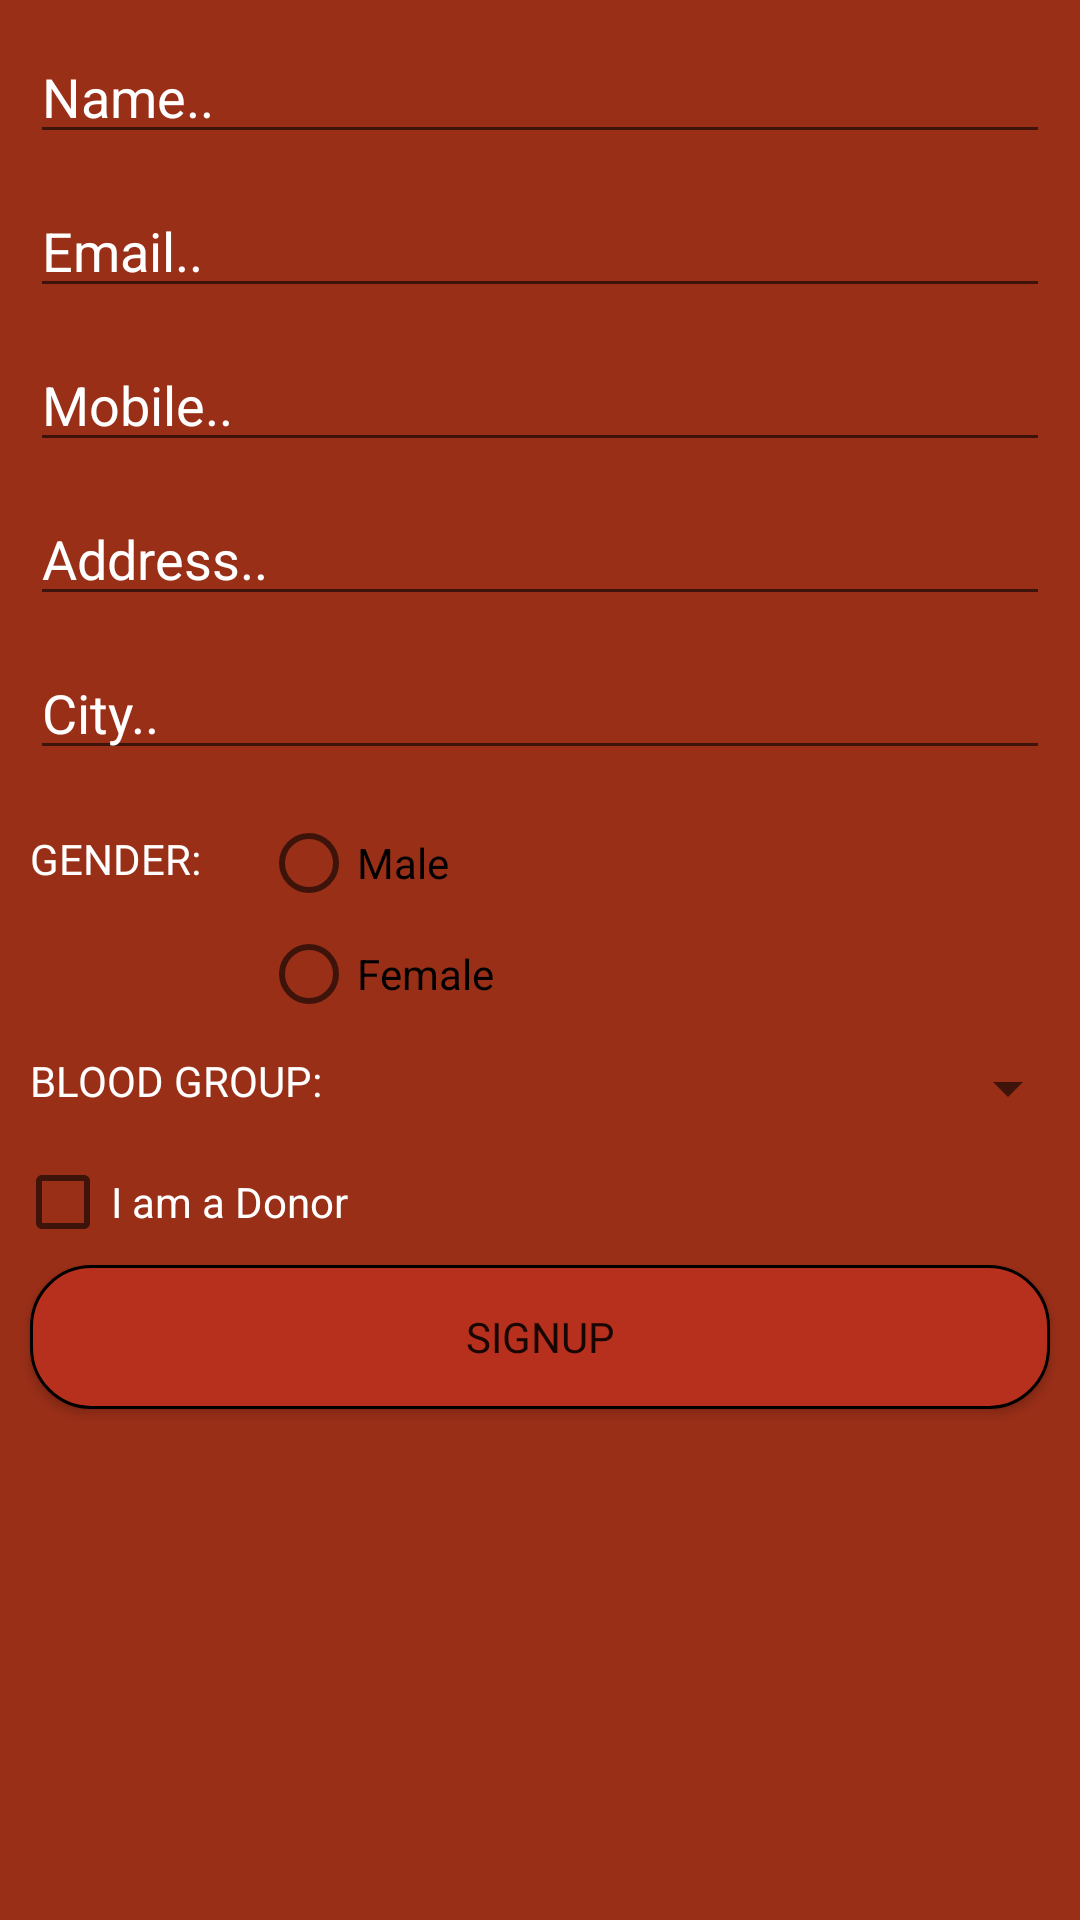

Write the Android layout XML for this screen, with the resource values it uses.
<!-- AndroidManifest.xml: application theme AppTheme -->
<!-- res/layout/activity_sign_up.xml -->
<?xml version="1.0" encoding="utf-8"?>
<RelativeLayout xmlns:android="http://schemas.android.com/apk/res/android"
    xmlns:app="http://schemas.android.com/apk/res-auto"
    xmlns:tools="http://schemas.android.com/tools"
    android:layout_width="match_parent"
    android:layout_height="match_parent"
    android:background="#9A2F18"
    tools:context=".SignUp">
    <ScrollView
        android:layout_width="match_parent"
        android:layout_height="wrap_content">
    <LinearLayout
        android:layout_width="match_parent"
        android:layout_height="wrap_content"
        android:orientation="vertical">
        <EditText
            android:layout_width="match_parent"
            android:layout_height="wrap_content"
            android:layout_margin="10dp"
            android:hint="Name.."
            android:maxLines="1"
            android:textColorHint="#ffff"
            android:inputType="text"
            android:singleLine="true"
            android:id="@+id/name"/>
        <EditText
            android:layout_width="match_parent"
            android:layout_height="wrap_content"
            android:layout_marginLeft="10dp"
            android:layout_marginRight="10dp"
            android:layout_marginBottom="10dp"
            android:hint="Email.."
            android:maxLines="1"
            android:singleLine="true"
            android:textColorHint="#ffff"
            android:inputType="textEmailAddress"
            android:id="@+id/email"/>

        <EditText
            android:layout_width="match_parent"
            android:layout_height="wrap_content"
            android:layout_marginLeft="10dp"
            android:layout_marginRight="10dp"
            android:layout_marginBottom="10dp"
            android:hint="Mobile.."
            android:maxLines="1"
            android:singleLine="true"
            android:digits="0123456789"
            android:textColorHint="#ffff"
            android:inputType="number"
            android:maxLength="10"
            android:id="@+id/mob"/>
        <EditText
            android:layout_width="match_parent"
            android:layout_height="wrap_content"
            android:layout_marginLeft="10dp"
            android:layout_marginRight="10dp"
            android:layout_marginBottom="10dp"
            android:hint="Address.."
            android:singleLine="true"
            android:textColorHint="#ffff"
            android:inputType="text"
            android:id="@+id/address"/>
        <EditText
            android:layout_width="match_parent"
            android:layout_height="wrap_content"
            android:layout_marginLeft="10dp"
            android:layout_marginRight="10dp"
            android:layout_marginBottom="10dp"
            android:hint="City.."
            android:maxLines="1"
            android:singleLine="true"
            android:textColorHint="#ffff"
            android:inputType="text"
            android:id="@+id/city"/>
        <LinearLayout
            android:layout_width="match_parent"
            android:layout_height="wrap_content"
            android:orientation="horizontal">
            <TextView
                android:layout_width="wrap_content"
                android:layout_height="wrap_content"
                android:text="GENDER:"
                android:fontFamily="@font/abril_fatface"
                android:layout_margin="10dp"
                android:textColor="#FFFF" />
            <RadioGroup
                android:id="@+id/radiogroup"
                android:layout_width="wrap_content"
                android:layout_height="wrap_content">
            <RadioButton
                android:layout_width="wrap_content"
                android:layout_height="wrap_content"
                android:text="Male"
                android:checked="false"
                android:layout_marginTop="5dp"
                android:layout_marginLeft="10dp"
                android:id="@+id/male"/>
            <RadioButton
                android:layout_width="wrap_content"
                android:layout_height="wrap_content"
                android:text="Female"
                android:layout_marginTop="5dp"
                android:layout_marginLeft="10dp"
                android:id="@+id/female"/>>
            </RadioGroup>

        </LinearLayout>
    <LinearLayout
        android:layout_width="match_parent"
        android:layout_height="wrap_content"
        android:orientation="horizontal">
        <TextView
            android:layout_width="wrap_content"
            android:layout_height="wrap_content"
            android:text="BLOOD GROUP:"
            android:fontFamily="@font/abril_fatface"
            android:layout_margin="10dp"
            android:textColor="#FFFF" />
        <Spinner
            android:layout_width="match_parent"
            android:layout_height="wrap_content"
            android:layout_marginLeft="10dp"
            android:layout_marginTop="10dp"
            android:id="@+id/spinner"
            android:spinnerMode="dropdown">
        </Spinner>
    </LinearLayout>
        <CheckBox
            android:layout_width="wrap_content"
            android:layout_height="wrap_content"
            android:text="I am a Donor"
            android:id="@+id/check"
            android:checked="false"
            android:textColor="#ffff"
            android:layout_margin="5dp"/>

        <Button
            android:id="@+id/signup"
            android:layout_width="match_parent"
            android:layout_height="wrap_content"
            android:background="@drawable/button1"
            android:layout_marginLeft="10dp"
            android:layout_marginRight="10dp"
            android:layout_gravity="center_horizontal"
            android:text="SIGNUP"
            android:fontFamily="@font/abril_fatface"
            android:layout_marginBottom="10dp"
            android:textAlignment="center"
            android:clickable="true" />

    </LinearLayout>
    </ScrollView>

</RelativeLayout>
<!-- resources referenced by this layout -->
<resources>
  <!-- drawable button1 (drawable) -->
  <?xml version="1.0" encoding="utf-8"?>
  <shape android:shape="rectangle" xmlns:android="http://schemas.android.com/apk/res/android">
      <corners
          android:radius="20dp"/>
      <solid
          android:color="#b72f1d"/>
  
      <padding
          android:bottom="0dp"
          android:right="0dp"
          android:top="0dp"
          android:left="0dp"/>
      <stroke
          android:width="1dp"
          android:color="#000"/>
  </shape>
  <style name="AppTheme" parent="Theme.AppCompat.Light.DarkActionBar">
          
          <item name="colorPrimary">@color/colorPrimary</item>
          <item name="colorPrimaryDark">@color/colorPrimaryDark</item>
          <item name="colorAccent">@color/colorAccent</item>
          <item name="android:colorForeground">@color/foreground_material_light</item>
  
      </style>
  <color name="colorPrimary">#3F51B5</color>
  <color name="colorPrimaryDark">#303F9F</color>
  <color name="colorAccent">#FF4081</color>
</resources>
